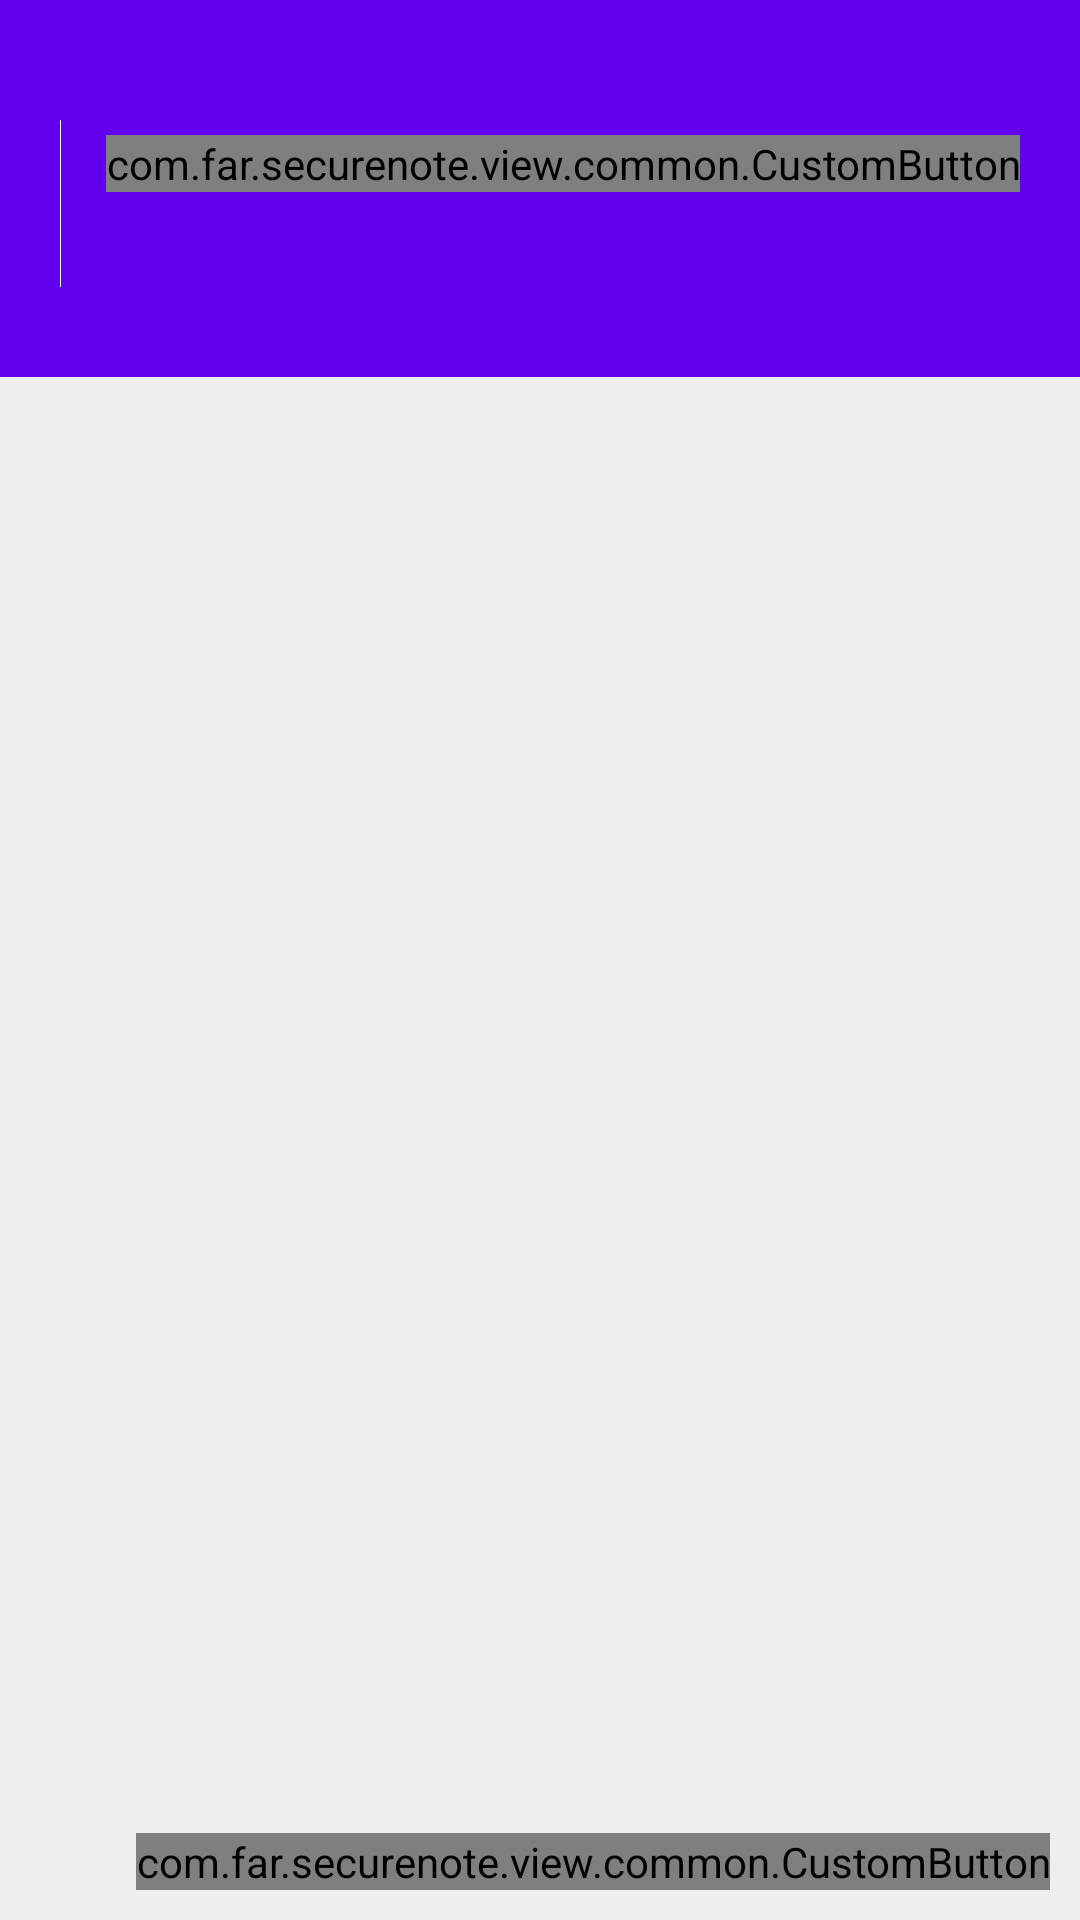

Produce the Android XML layout that renders to this screen, including the resource entries it uses.
<!-- AndroidManifest.xml: application theme Theme.SecureNote -->
<!-- res/layout/fragment_main_screen.xml -->
<?xml version="1.0" encoding="utf-8"?>
<androidx.appcompat.widget.LinearLayoutCompat xmlns:android="http://schemas.android.com/apk/res/android"
    xmlns:app="http://schemas.android.com/apk/res-auto"
    xmlns:tools="http://schemas.android.com/tools"
    android:layout_width="match_parent"
    android:layout_height="match_parent"
    tools:context=".view.MainScreen"
    android:paddingTop="40dp"
    android:background="@color/purple_500"
    android:orientation="vertical">



      <androidx.appcompat.widget.LinearLayoutCompat
          android:layout_width="match_parent"
          android:layout_height="wrap_content"
          android:orientation="horizontal"
          android:paddingHorizontal="20dp">


          <com.google.android.material.textfield.TextInputLayout
              android:layout_width="0dp"
              android:layout_height="wrap_content"
              android:layout_weight="1"
              android:paddingHorizontal="10dp"
              android:background="@drawable/rounded_corners">

              <com.google.android.material.textfield.TextInputEditText
                  android:id="@+id/etSearch"
                  android:layout_width="match_parent"
                  android:layout_height="wrap_content"
                  android:hint="@string/search"
                  android:maxLines="1"
                  android:inputType="text"
                  android:scrollHorizontally="true"
                  android:ellipsize="end"
                  android:background="@drawable/rounded_corners"/>

          </com.google.android.material.textfield.TextInputLayout>


          <View
              android:layout_width="15dp"
              android:layout_height="0dp"/>

          <com.far.securenote.view.common.CustomButton
              android:id="@+id/btnSearch"
              android:layout_width="wrap_content"
              android:layout_height="wrap_content"
              app:icon="@drawable/baseline_search"
              app:iconColor="@color/purple_500"
              app:iconBackground="@color/white"
              app:shape="STANDARD"
              app:size="MEDIUM"
              android:layout_marginTop="5dp"/>



      </androidx.appcompat.widget.LinearLayoutCompat>



    <RelativeLayout
        android:layout_width="match_parent"
        android:layout_height="0dp"
        android:layout_weight="1"
        android:layout_marginTop="30dp">

        <androidx.recyclerview.widget.RecyclerView
            android:id="@+id/rv"
            android:layout_width="match_parent"
            android:layout_height="match_parent"
            android:background="@color/gray_200"/>

        <com.far.securenote.view.common.CustomButton
            android:id="@+id/btnAddNote"
            android:layout_width="wrap_content"
            android:layout_height="wrap_content"
            app:icon="@drawable/baseline_add"
            app:iconColor="@color/white"
            app:iconBackground="@color/purple_500"
            app:size="LARGE"
            app:shape="ROUNDED"
            android:layout_alignParentEnd="true"
            android:layout_alignParentBottom="true"
            android:layout_margin="10dp"/>

    </RelativeLayout>





</androidx.appcompat.widget.LinearLayoutCompat>
<!-- resources referenced by this layout -->
<resources>
  <color name="gray_200">#EEEEEE</color>
  <color name="purple_500">#FF6200EE</color>
  <color name="white">#FFFFFFFF</color>
  <!-- drawable rounded_corners (drawable) -->
  <?xml version="1.0" encoding="utf-8"?>
      <shape xmlns:android="http://schemas.android.com/apk/res/android"
          android:shape="rectangle"
          android:padding="10dp">
  
          <solid android:color="#FFFFFF" />
          <corners
              android:bottomRightRadius="25dp"
              android:bottomLeftRadius="25dp"
              android:topLeftRadius="25dp"
              android:topRightRadius="25dp" />
      </shape>
  <string name="search">Search</string>
  <style name="Theme.SecureNote" parent="Theme.MaterialComponents.DayNight.DarkActionBar">
          
          <item name="colorPrimary">@color/primary</item>
          <item name="colorPrimaryVariant">@color/primary_variant</item>
          <item name="colorOnPrimary">@color/white</item>
          
          <item name="colorSecondary">@color/white</item>
          <item name="colorSecondaryVariant">@color/white</item>
          <item name="colorOnSecondary">@color/black</item>
          
          <item name="android:statusBarColor">?attr/colorPrimaryVariant</item>
          
      </style>
  <color name="primary">#3F51B5</color>
  <color name="primary_variant">#303F9F</color>
  <color name="black">#FF000000</color>
</resources>
